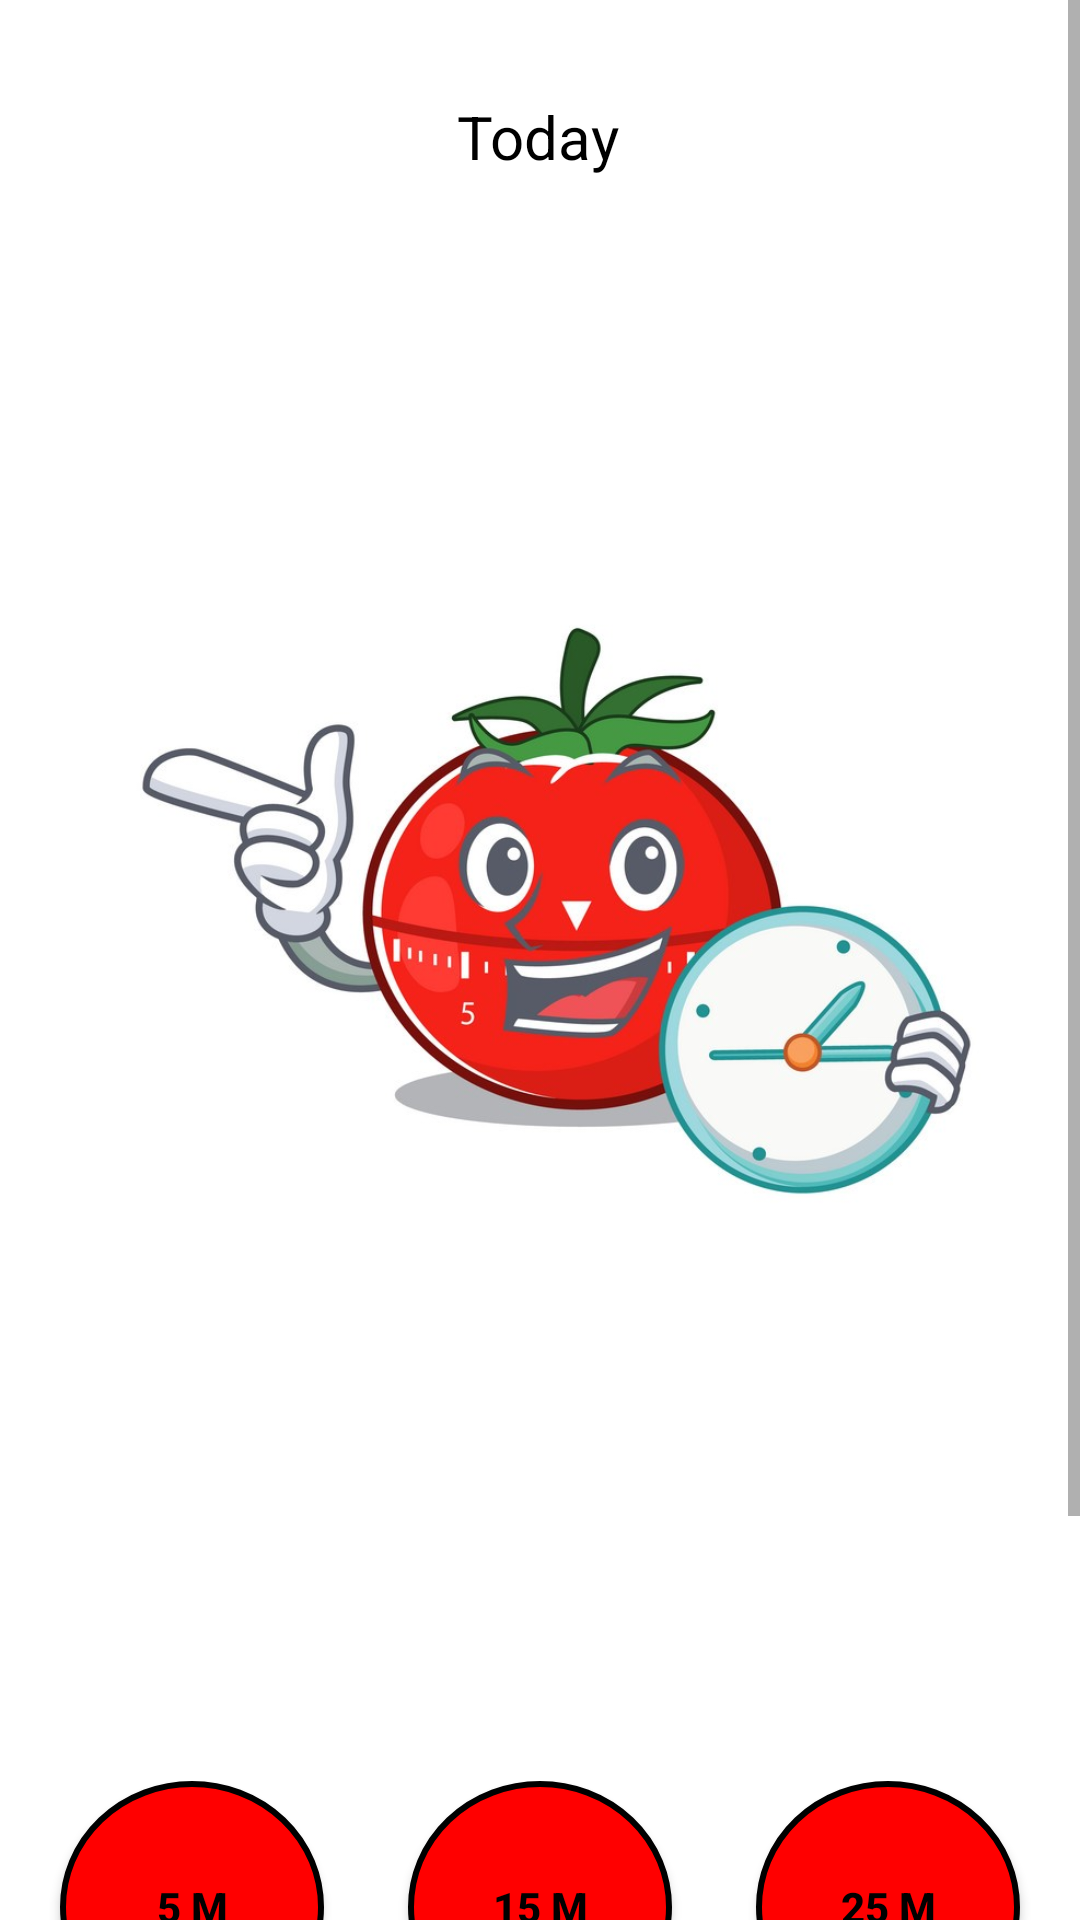

Here is an Android app screen rendered from its layout file. Give the layout XML and the strings, colors and styles it references.
<!-- AndroidManifest.xml: application theme Theme.CalendarPomodoro -->
<!-- res/layout/activity_home.xml -->
<?xml version="1.0" encoding="utf-8"?>
<ScrollView
    xmlns:android="http://schemas.android.com/apk/res/android"
    xmlns:app="http://schemas.android.com/apk/res-auto"
    xmlns:tools="http://schemas.android.com/tools"
    android:layout_width="match_parent"
    android:layout_height="match_parent"
    android:layout_gravity="center"
    android:background="@color/white"
    tools:context=".Home">

    <androidx.constraintlayout.widget.ConstraintLayout
        android:layout_width="match_parent"
        android:layout_height="wrap_content">
        <TextView
            android:id="@+id/today"
            android:layout_width="wrap_content"
            android:layout_height="wrap_content"
            android:layout_marginTop="32dp"
            android:text="@string/today"
            android:textColor="@color/black"
            android:textSize="20sp"
            app:layout_constraintEnd_toEndOf="parent"
            app:layout_constraintHorizontal_bias="0.498"
            app:layout_constraintStart_toStartOf="parent"
            app:layout_constraintTop_toTopOf="parent" />

        <ImageView
            android:id="@+id/imageView2"
            android:layout_width="wrap_content"
            android:layout_height="wrap_content"
            android:src="@mipmap/homeicon"
            app:layout_constraintBottom_toBottomOf="parent"
            app:layout_constraintEnd_toEndOf="parent"
            app:layout_constraintHorizontal_bias="1.0"
            app:layout_constraintStart_toStartOf="parent"
            app:layout_constraintTop_toBottomOf="@+id/today"
            app:layout_constraintVertical_bias="0.0" />

        <RelativeLayout
            android:id="@+id/relativeLayout"
            android:layout_width="match_parent"
            android:layout_height="100dp"
            android:layout_marginTop="28dp"
            android:orientation="horizontal"
            android:padding="8dp"
            app:layout_constraintEnd_toEndOf="parent"
            app:layout_constraintHorizontal_bias="0.0"
            app:layout_constraintStart_toStartOf="parent"
            app:layout_constraintTop_toBottomOf="@+id/imageView2">

            <Button
                android:layout_width="wrap_content"
                android:layout_height="wrap_content"
                android:layout_marginStart="12dp"
                android:background="@drawable/circle_mints"
                android:text="@string/_5_m"
                android:textColor="@color/black"
                android:onClick="TewntyFive"
                android:textStyle="bold" />

            <Button
                android:layout_width="wrap_content"
                android:layout_height="wrap_content"
                android:layout_centerHorizontal="true"
                android:layout_marginStart="5dp"
                android:onClick="ThrityFive"
                android:background="@drawable/circle_mints"
                android:text="@string/_15_m"
                android:textColor="@color/black"
                android:textStyle="bold" />

            <Button
                android:layout_width="wrap_content"
                android:layout_height="wrap_content"
                android:layout_alignParentEnd="true"
                android:layout_marginEnd="12dp"
                android:onClick="Hour"
                android:background="@drawable/circle_mints"
                android:text="@string/_25_m"
                android:textColor="@color/black"
                android:textStyle="bold" />

        </RelativeLayout>

        <RelativeLayout
            android:id="@+id/relativeLayout2"
            android:layout_width="match_parent"
            android:layout_height="25dp"
            android:gravity="center"
            android:layout_marginTop="10dp"
            app:layout_constraintBottom_toBottomOf="parent"
            app:layout_constraintStart_toStartOf="parent"
            app:layout_constraintTop_toBottomOf="@+id/relativeLayout"
            app:layout_constraintVertical_bias="0.243">

            <TextView
                android:id="@+id/textView2"
                android:layout_width="wrap_content"
                android:layout_height="wrap_content"
                android:layout_marginStart="12dp"
                android:text="@string/today_s_achievement"
                android:textColor="@color/red"
                android:textSize="15sp"
                tools:ignore="TextContrastCheck" />
            <TextView

                android:layout_width="wrap_content"
                android:layout_height="wrap_content"
                android:id="@+id/mints"
                android:layout_toEndOf="@+id/textView2"
                android:textColor="@color/black"
                android:text="@string/_0_m"
                />
        </RelativeLayout>


        <TextView
            android:layout_marginTop="30dp"
            android:id="@+id/textslide"
            android:layout_width="match_parent"
            android:layout_height="wrap_content"
            android:layout_marginStart="12dp"
            android:layout_marginEnd="12dp"
            android:gravity="center"
            android:text="@string/nothing_is_impossible_the_word_itself_says_i_m_possible"
            android:textColor="@color/black"
            android:textSize="15sp"
            app:layout_constraintBottom_toBottomOf="parent"
            app:layout_constraintEnd_toEndOf="parent"
            app:layout_constraintHorizontal_bias="0.0"
            app:layout_constraintStart_toStartOf="parent"
            app:layout_constraintTop_toBottomOf="@+id/relativeLayout2"
            app:layout_constraintVertical_bias="0.471" />



    </androidx.constraintlayout.widget.ConstraintLayout>

</ScrollView>
<!-- resources referenced by this layout -->
<resources>
  <color name="black">#FF000000</color>
  <color name="red">#ff0000</color>
  <color name="white">#FFFFFFFF</color>
  <!-- drawable circle_mints (drawable) -->
  <?xml version="1.0" encoding="utf-8"?>
  <shape xmlns:android="http://schemas.android.com/apk/res/android"
      android:shape="oval">
  
      <solid android:color="@color/red"/>
  
      <stroke android:color="@color/black"/>
      <size android:width="85dp"
          android:height="85dp"/>
  
      <stroke android:color="@color/black"
          android:width="2dp"/>
  
  </shape>
  <!-- mipmap homeicon: jpg bitmap (mipmap-xhdpi, 103333 bytes) -->
  <string name="_0_m">0 M</string>
  <string name="_15_m">15 M</string>
  <string name="_25_m">25 M</string>
  <string name="_5_m">5 M</string>
  <string name="nothing_is_impossible_the_word_itself_says_i_m_possible">Nothing is impossible, the word itself says “I’m possible”!</string>
  <string name="today">Today</string>
  <string name="today_s_achievement">Today\'s achievement :</string>
  <style name="Theme.CalendarPomodoro" parent="Theme.AppCompat.Light.NoActionBar">
      </style>
</resources>
